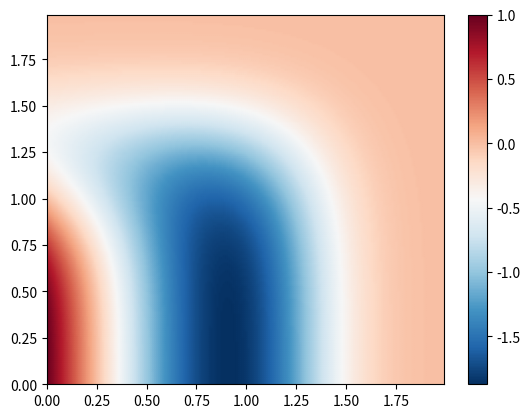

Here is the Python script that generated this plot:
import matplotlib.pyplot as pl
import numpy as np


def z_fun(x, y):
    return (1 - (x * 4 + y ** 4)) * np.exp(- (x ** 4 + y ** 4) / 2)

x = np.arange( 0, 2, 0.01)
y = np.arange( 0, 2, 0.01)
X, Y = np.meshgrid(x, y)

# EVALUATE func z:
Z = z_fun(X, Y)
fig = pl.figure()
ax = fig.add_subplot()
im = ax.pcolormesh(X, Y, Z, cmap = 'RdBu_r', shading = 'gouraud')

pl.colorbar(im)

pl.show()

# return (1 - (x * 4 + y ** 4)) * np.exp( - (x ** 4 + y ** 4) / 2)